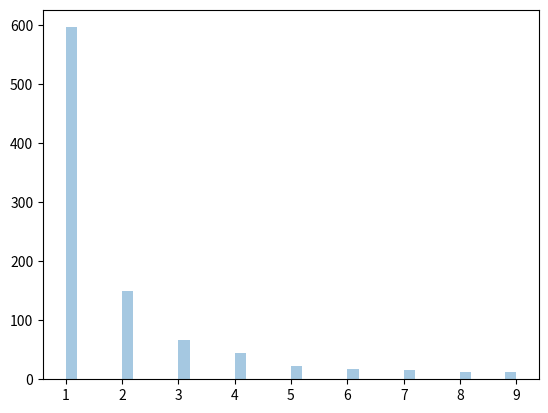

The script that saved this image:
# zipf distribution are used to sample data based on zipf's law
# zipf's law : in a collection the n-th commmon term is 1/n times of the most common term
# example : 5th common word in english has occurs nearly 1/5th times as of the most used word
# a     - distribution parameter
# size  - the shape of returned array

from numpy import random

x = random.zipf(a = 2, size = (2, 3))
print(x)

from numpy import random
import matplotlib.pyplot as plt
import seaborn as sns

x = random.zipf(a = 2, size = 1000)
sns.distplot(x[x < 10], kde = False)
plt.show()